Image classification data set "week2_photodata" (JoelPalu/neuroprojectexe on GitHub). Class labels (4): banaani, mandariini, omena, paaryna.

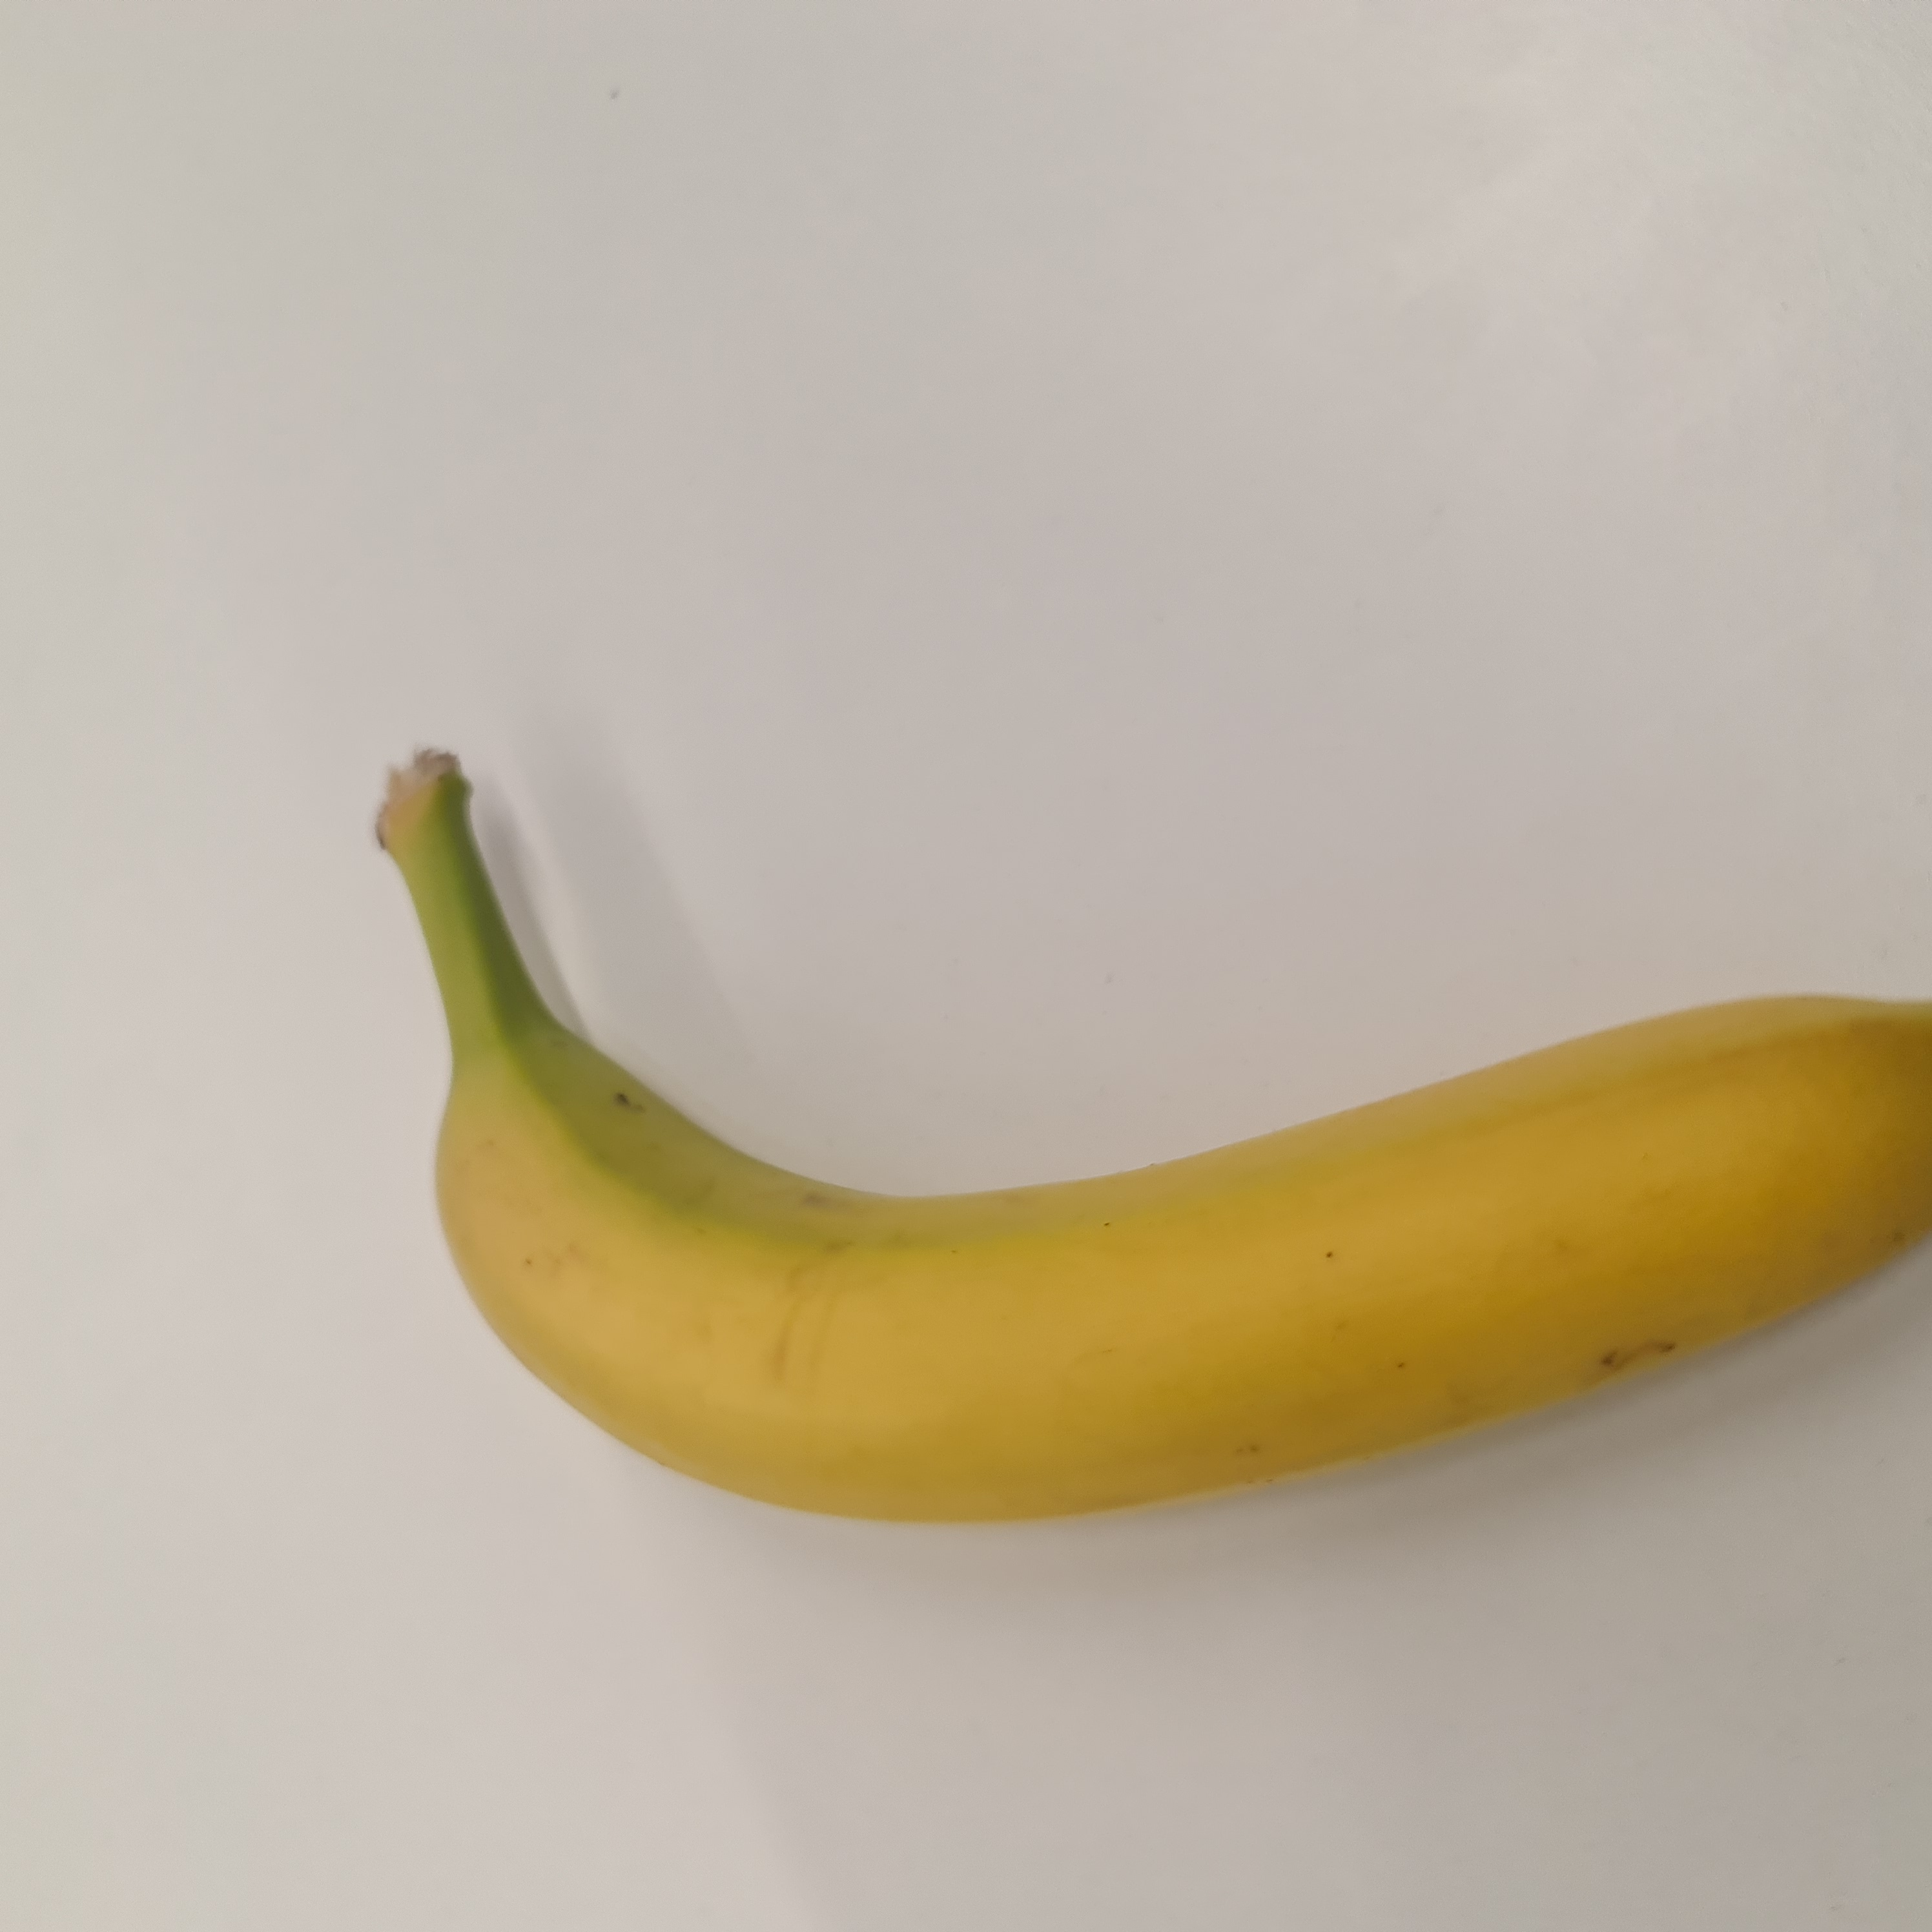
Label: banaani

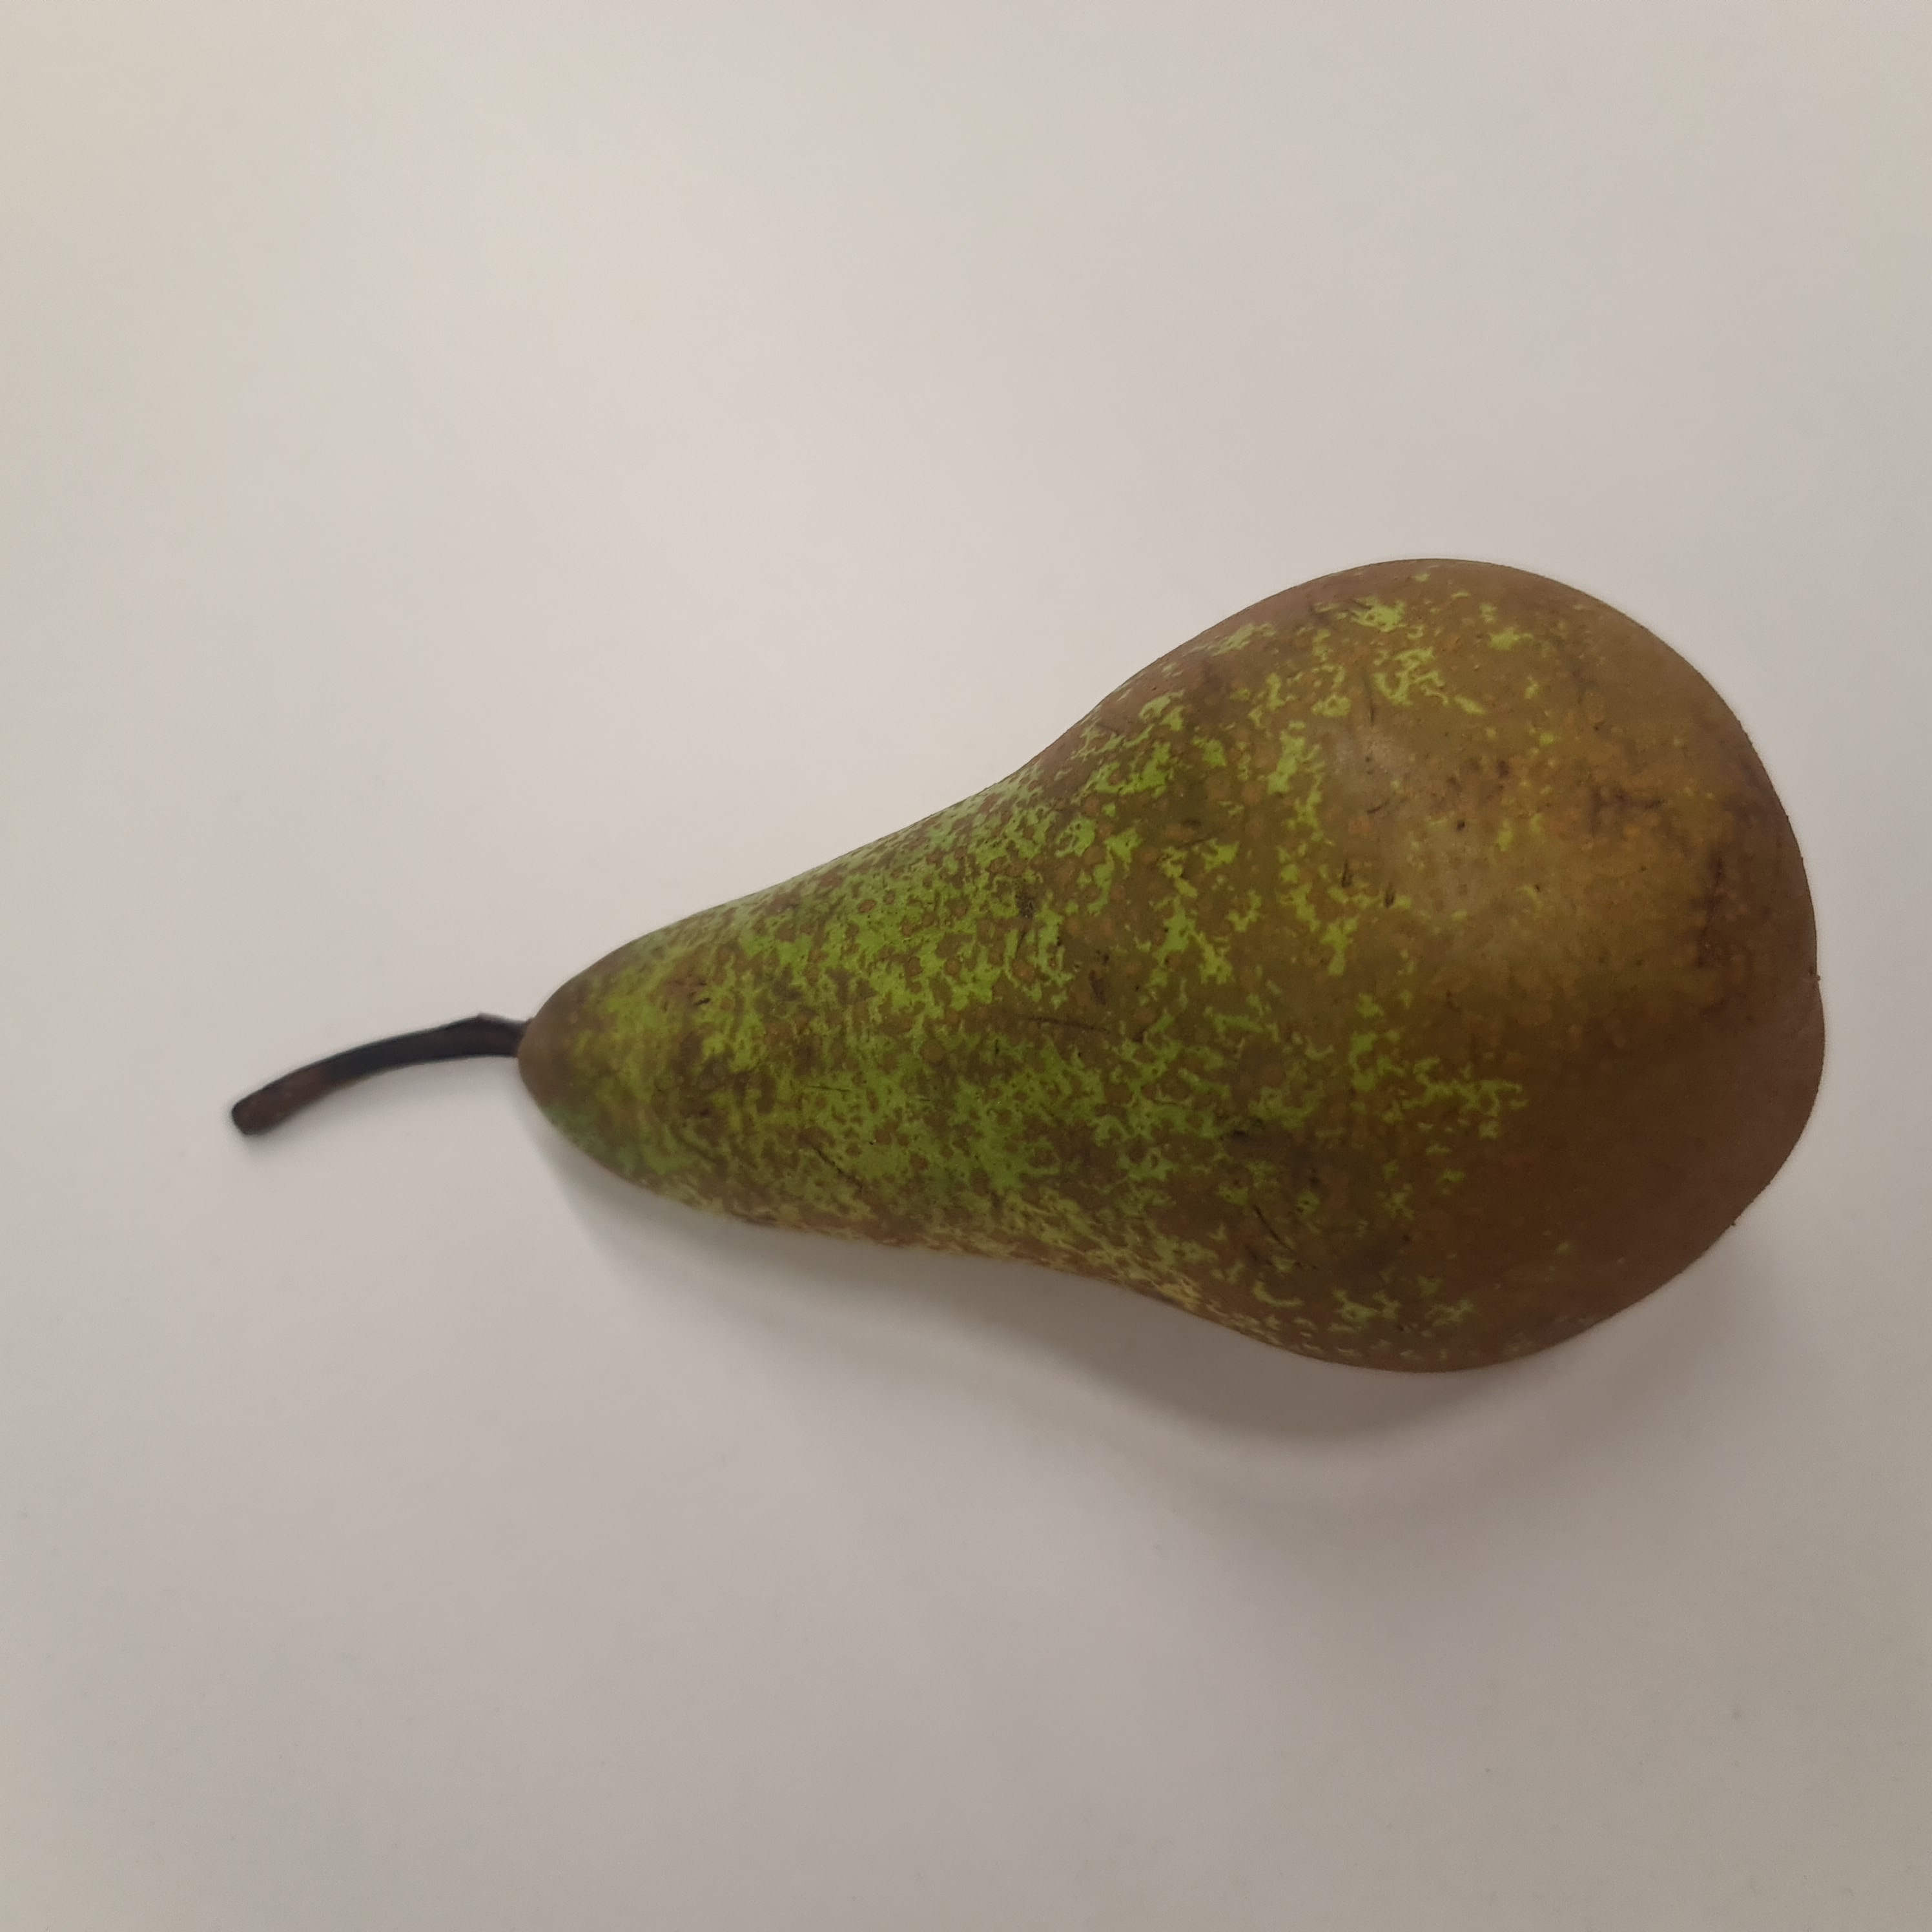
Label: paaryna

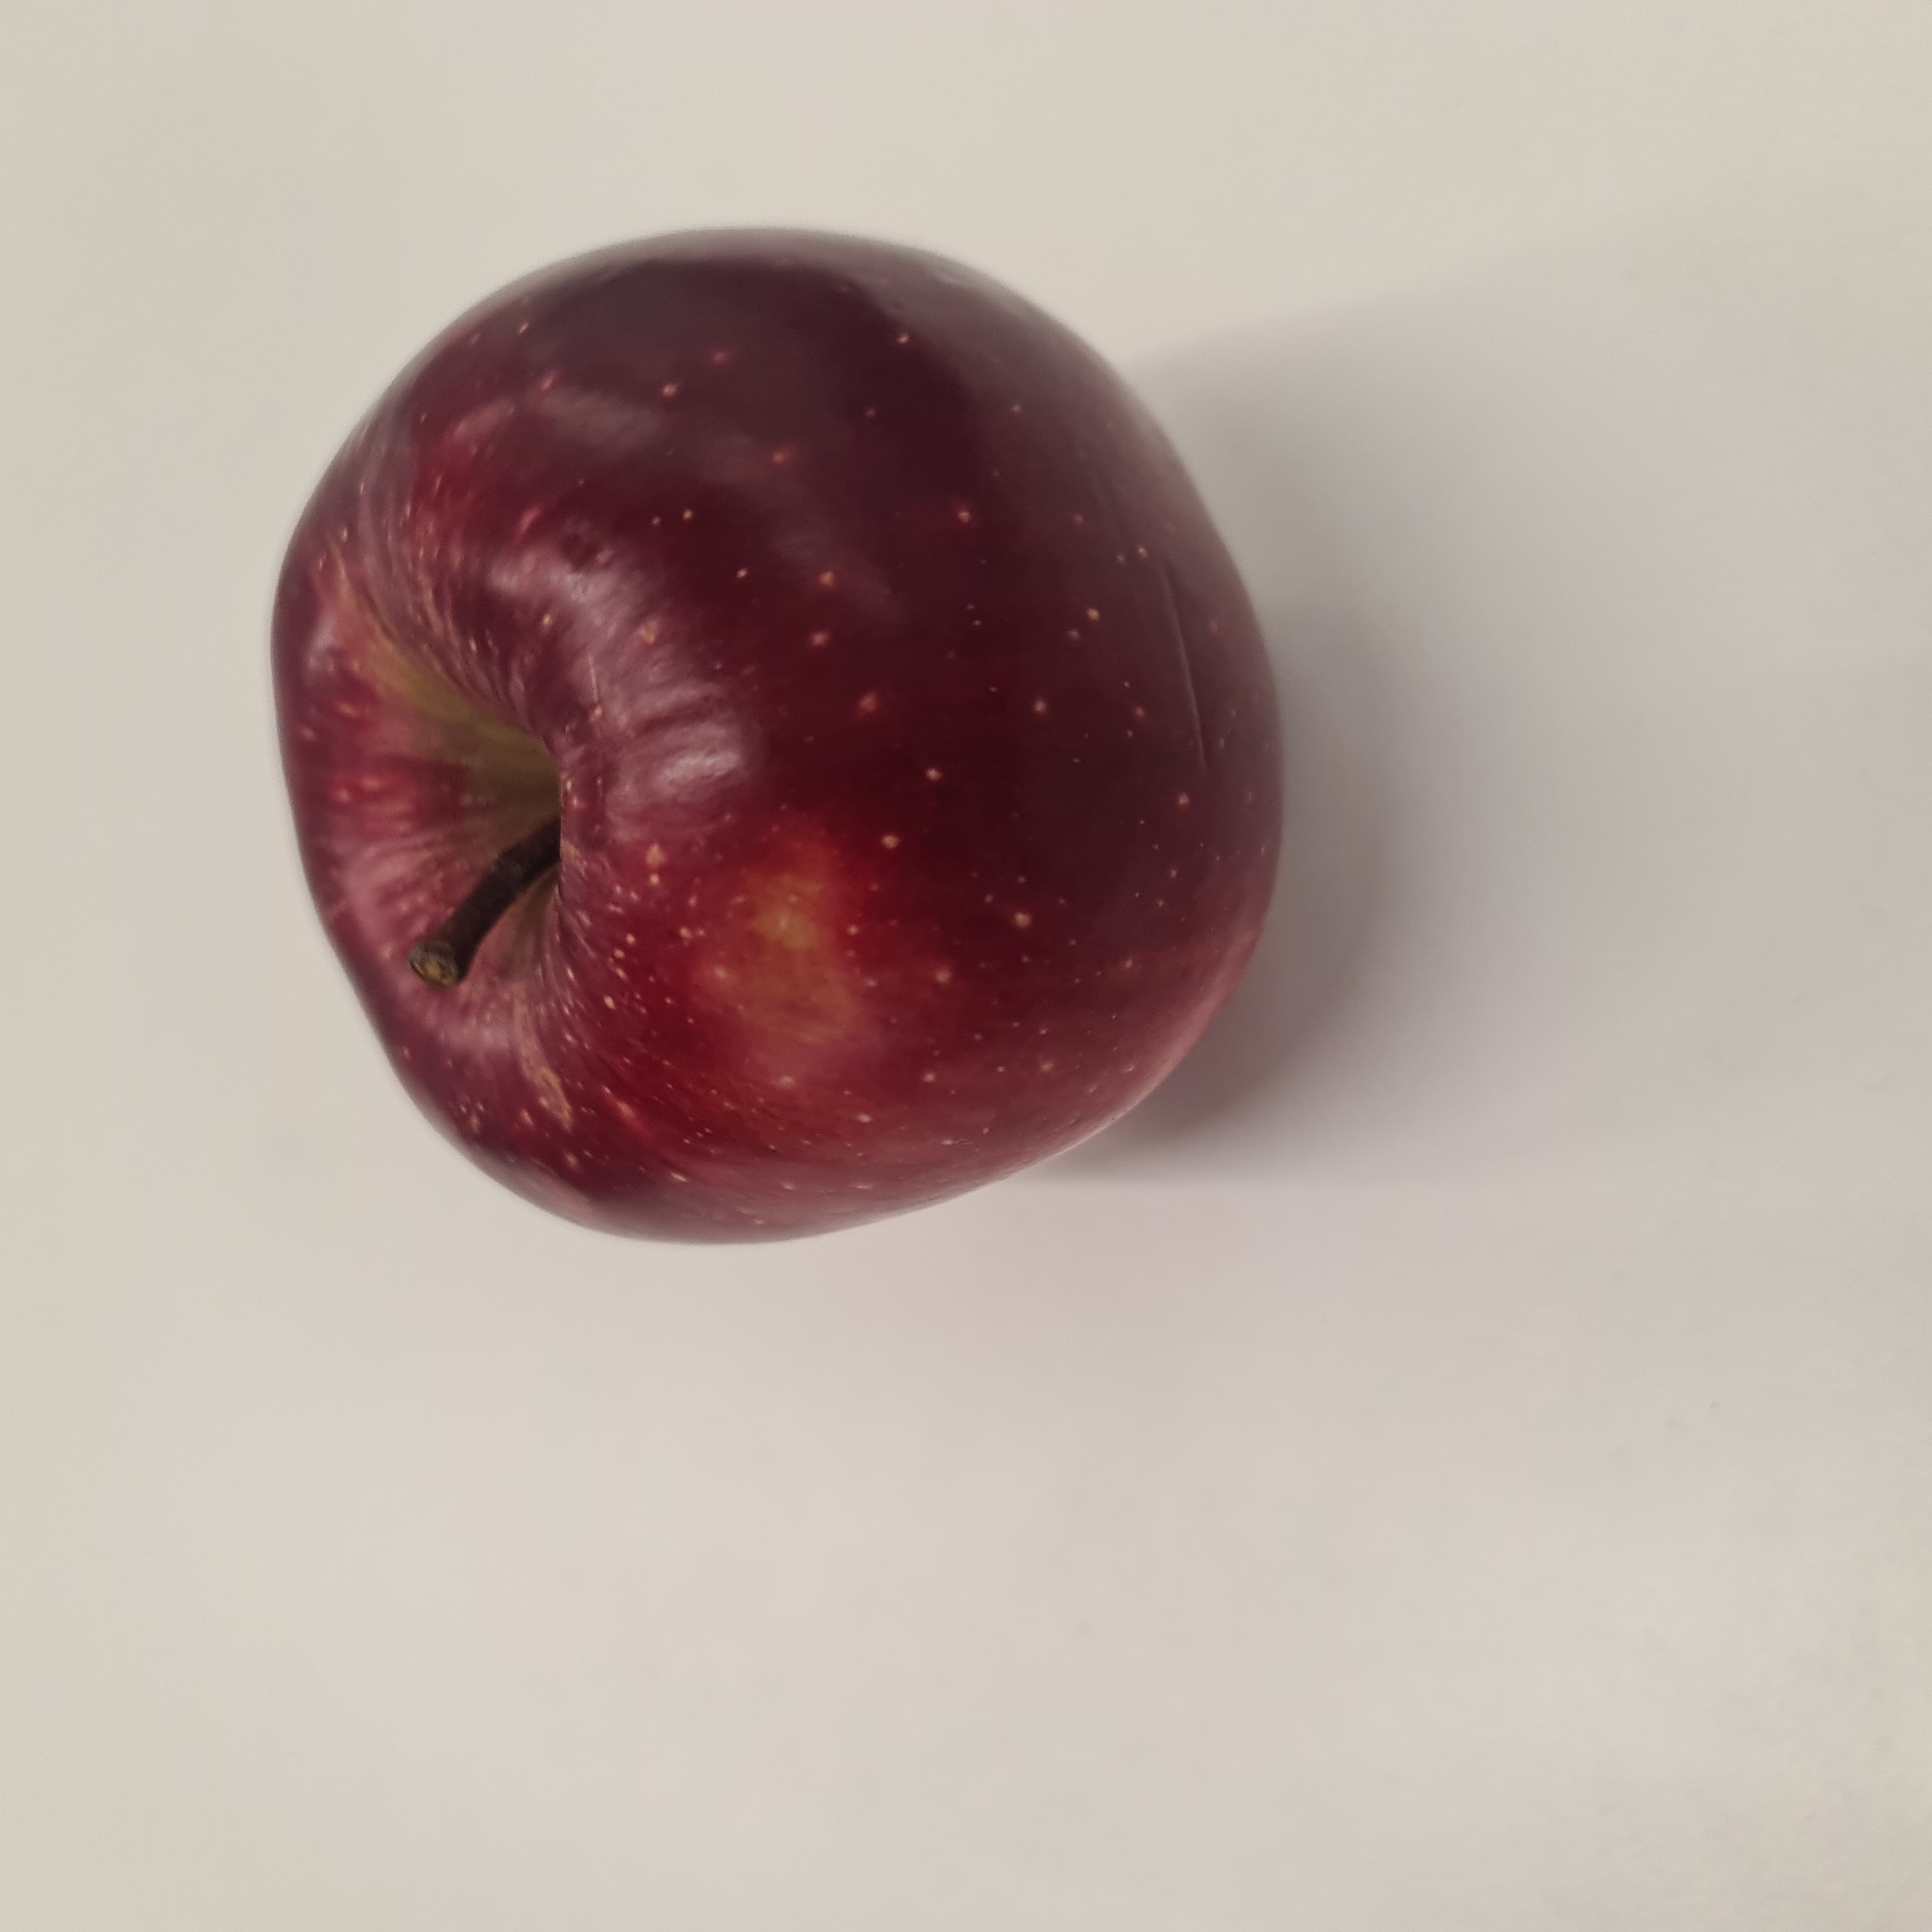
Label: omena

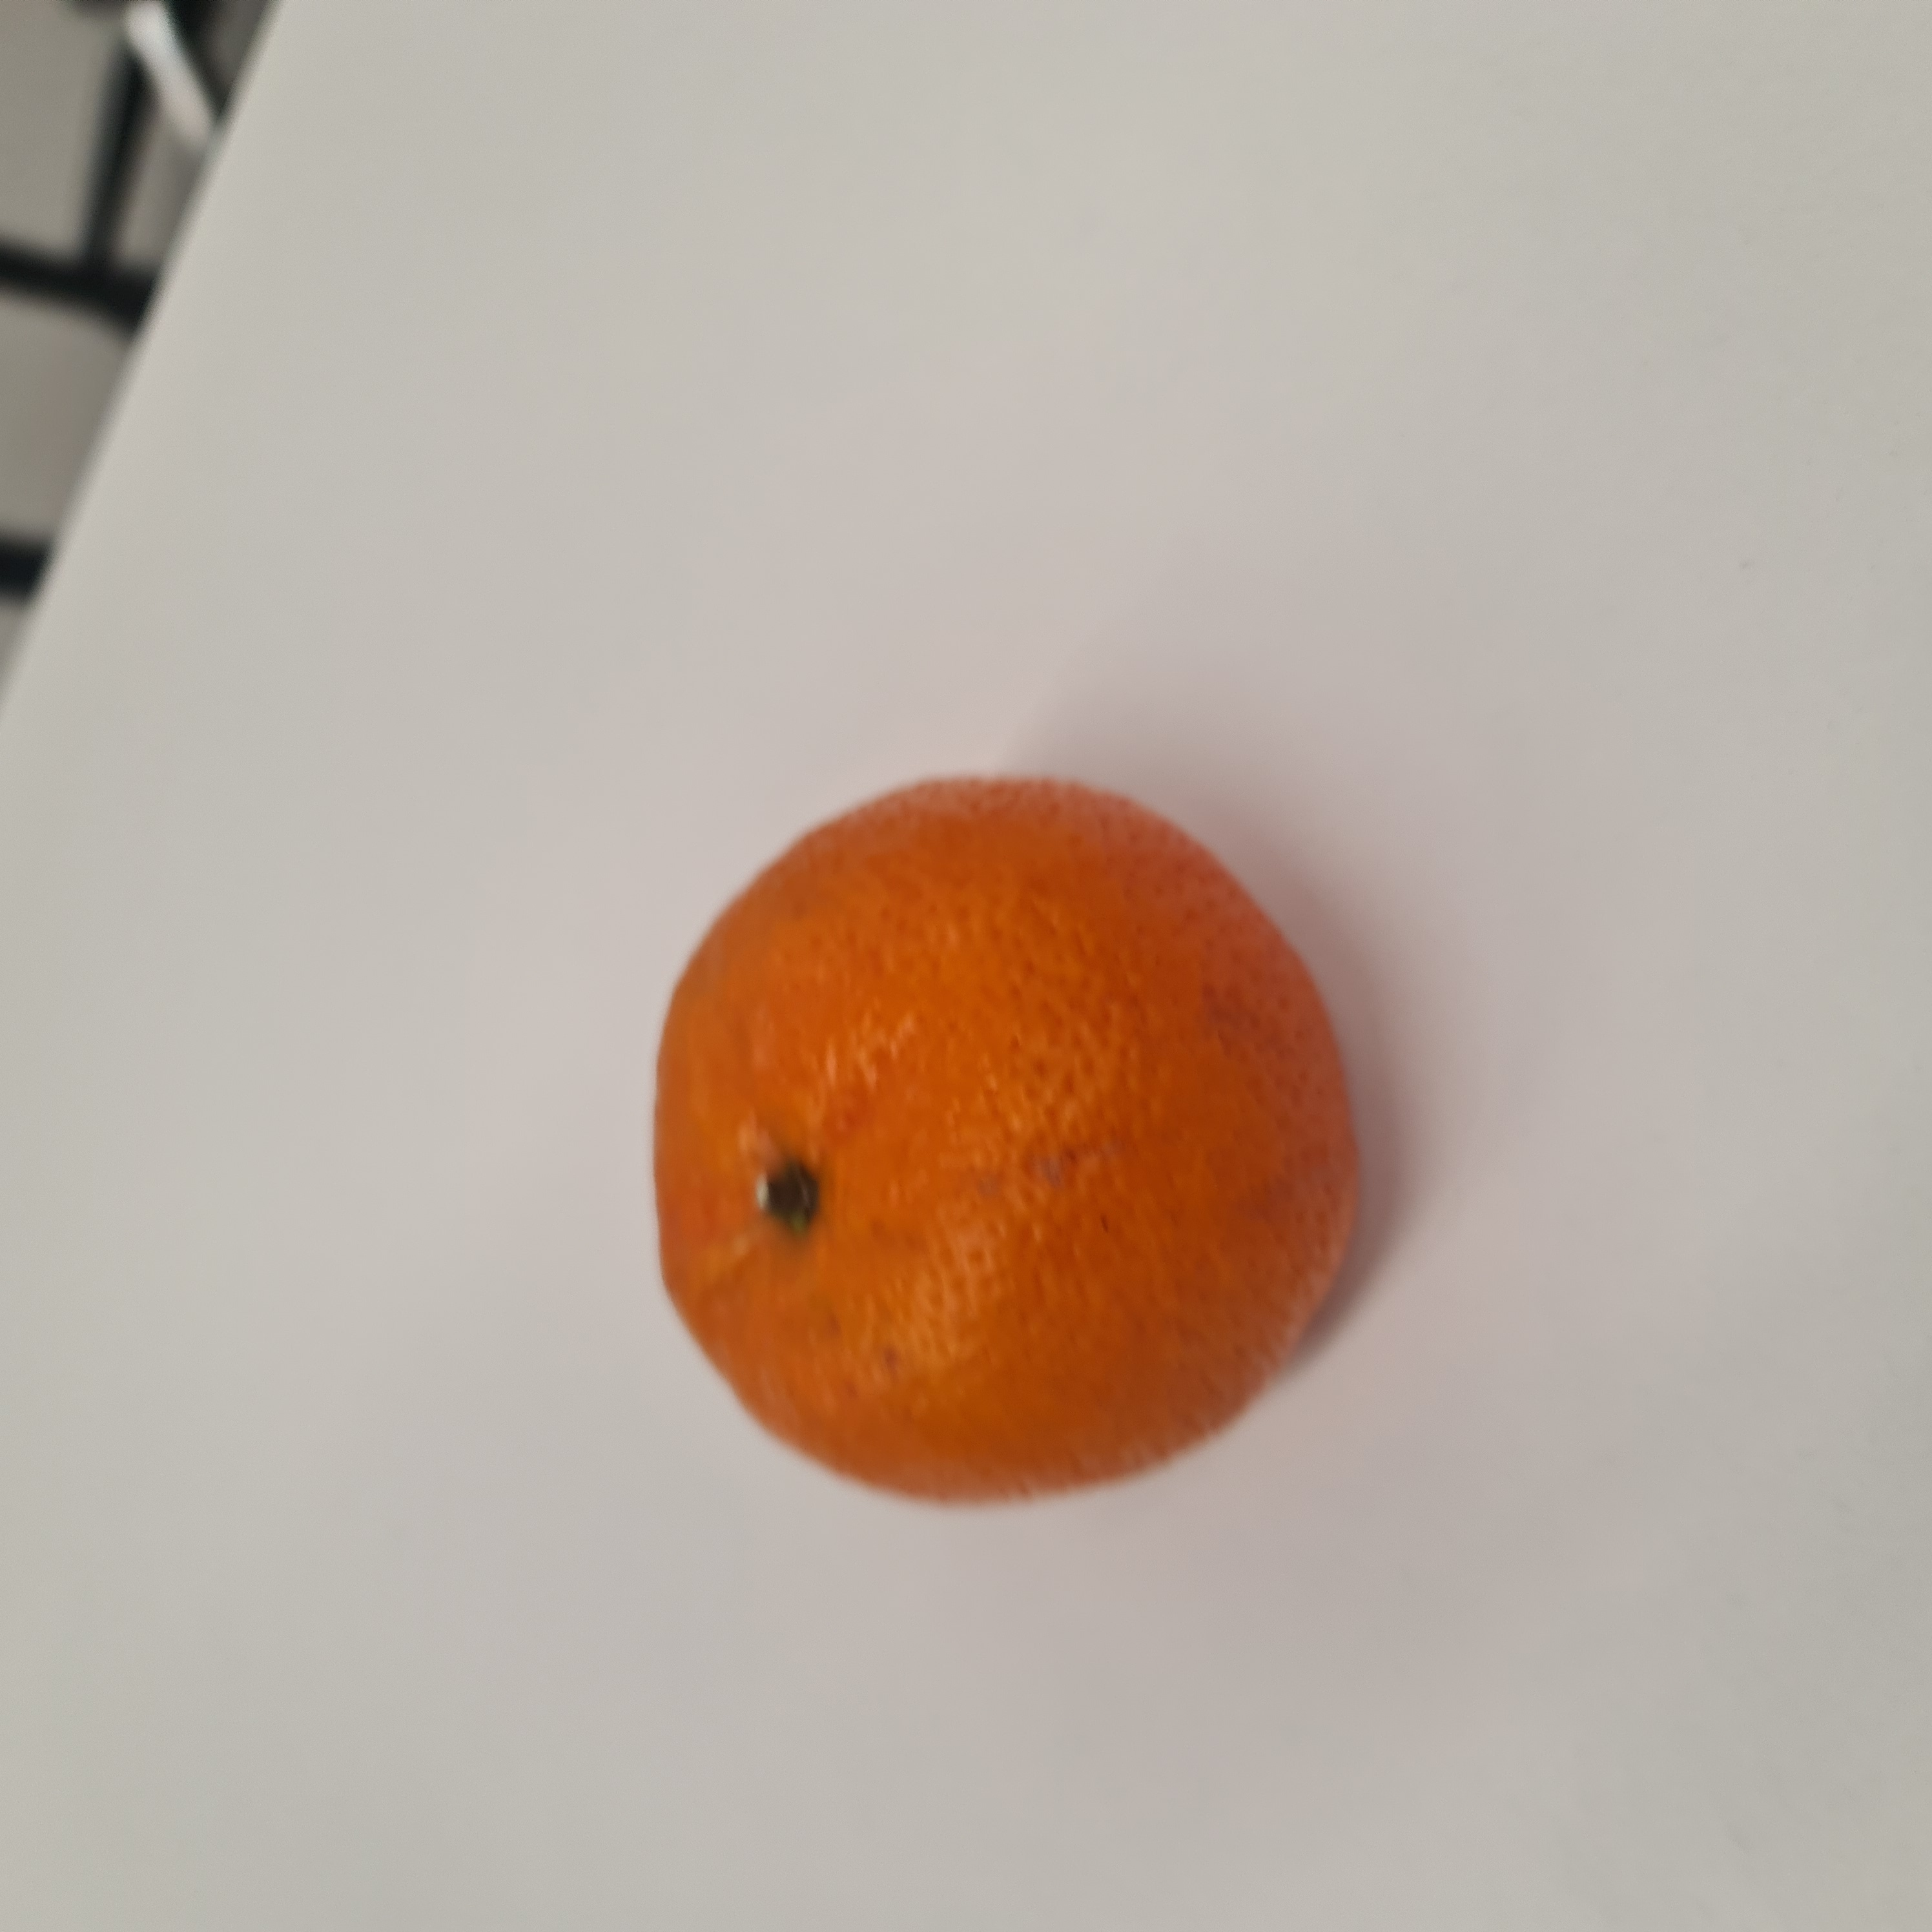
Label: mandariini

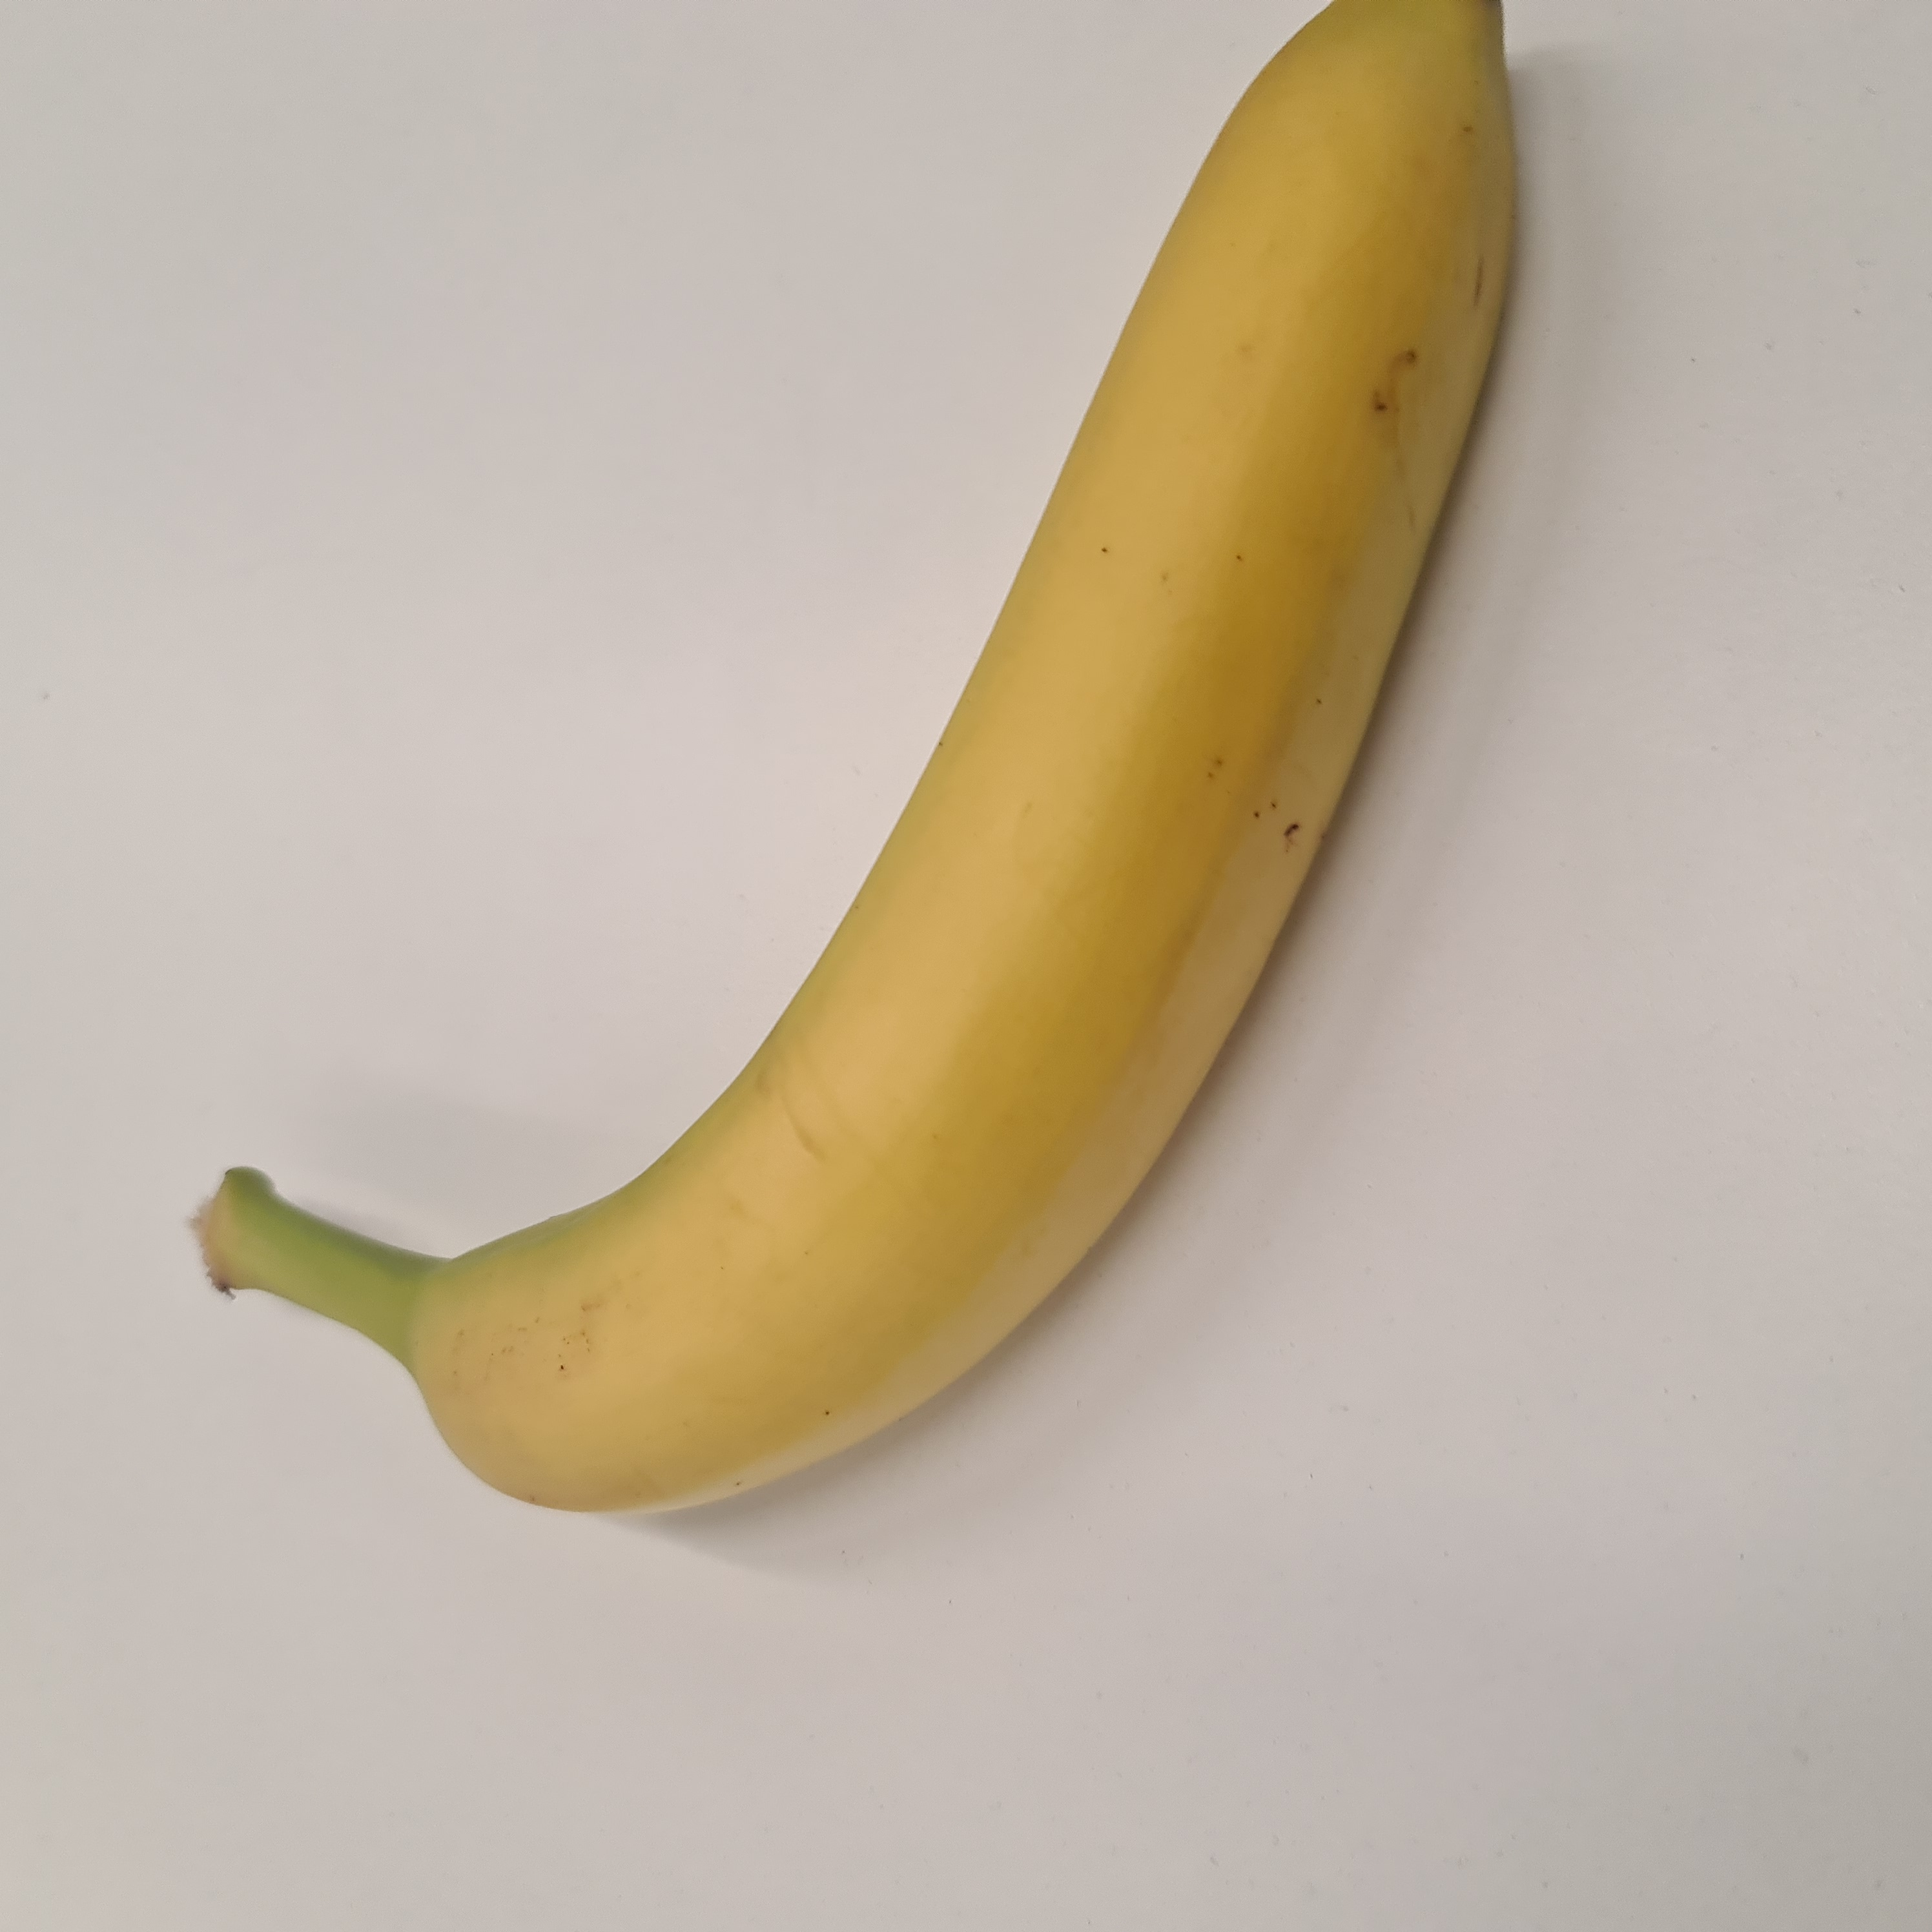
Label: banaani

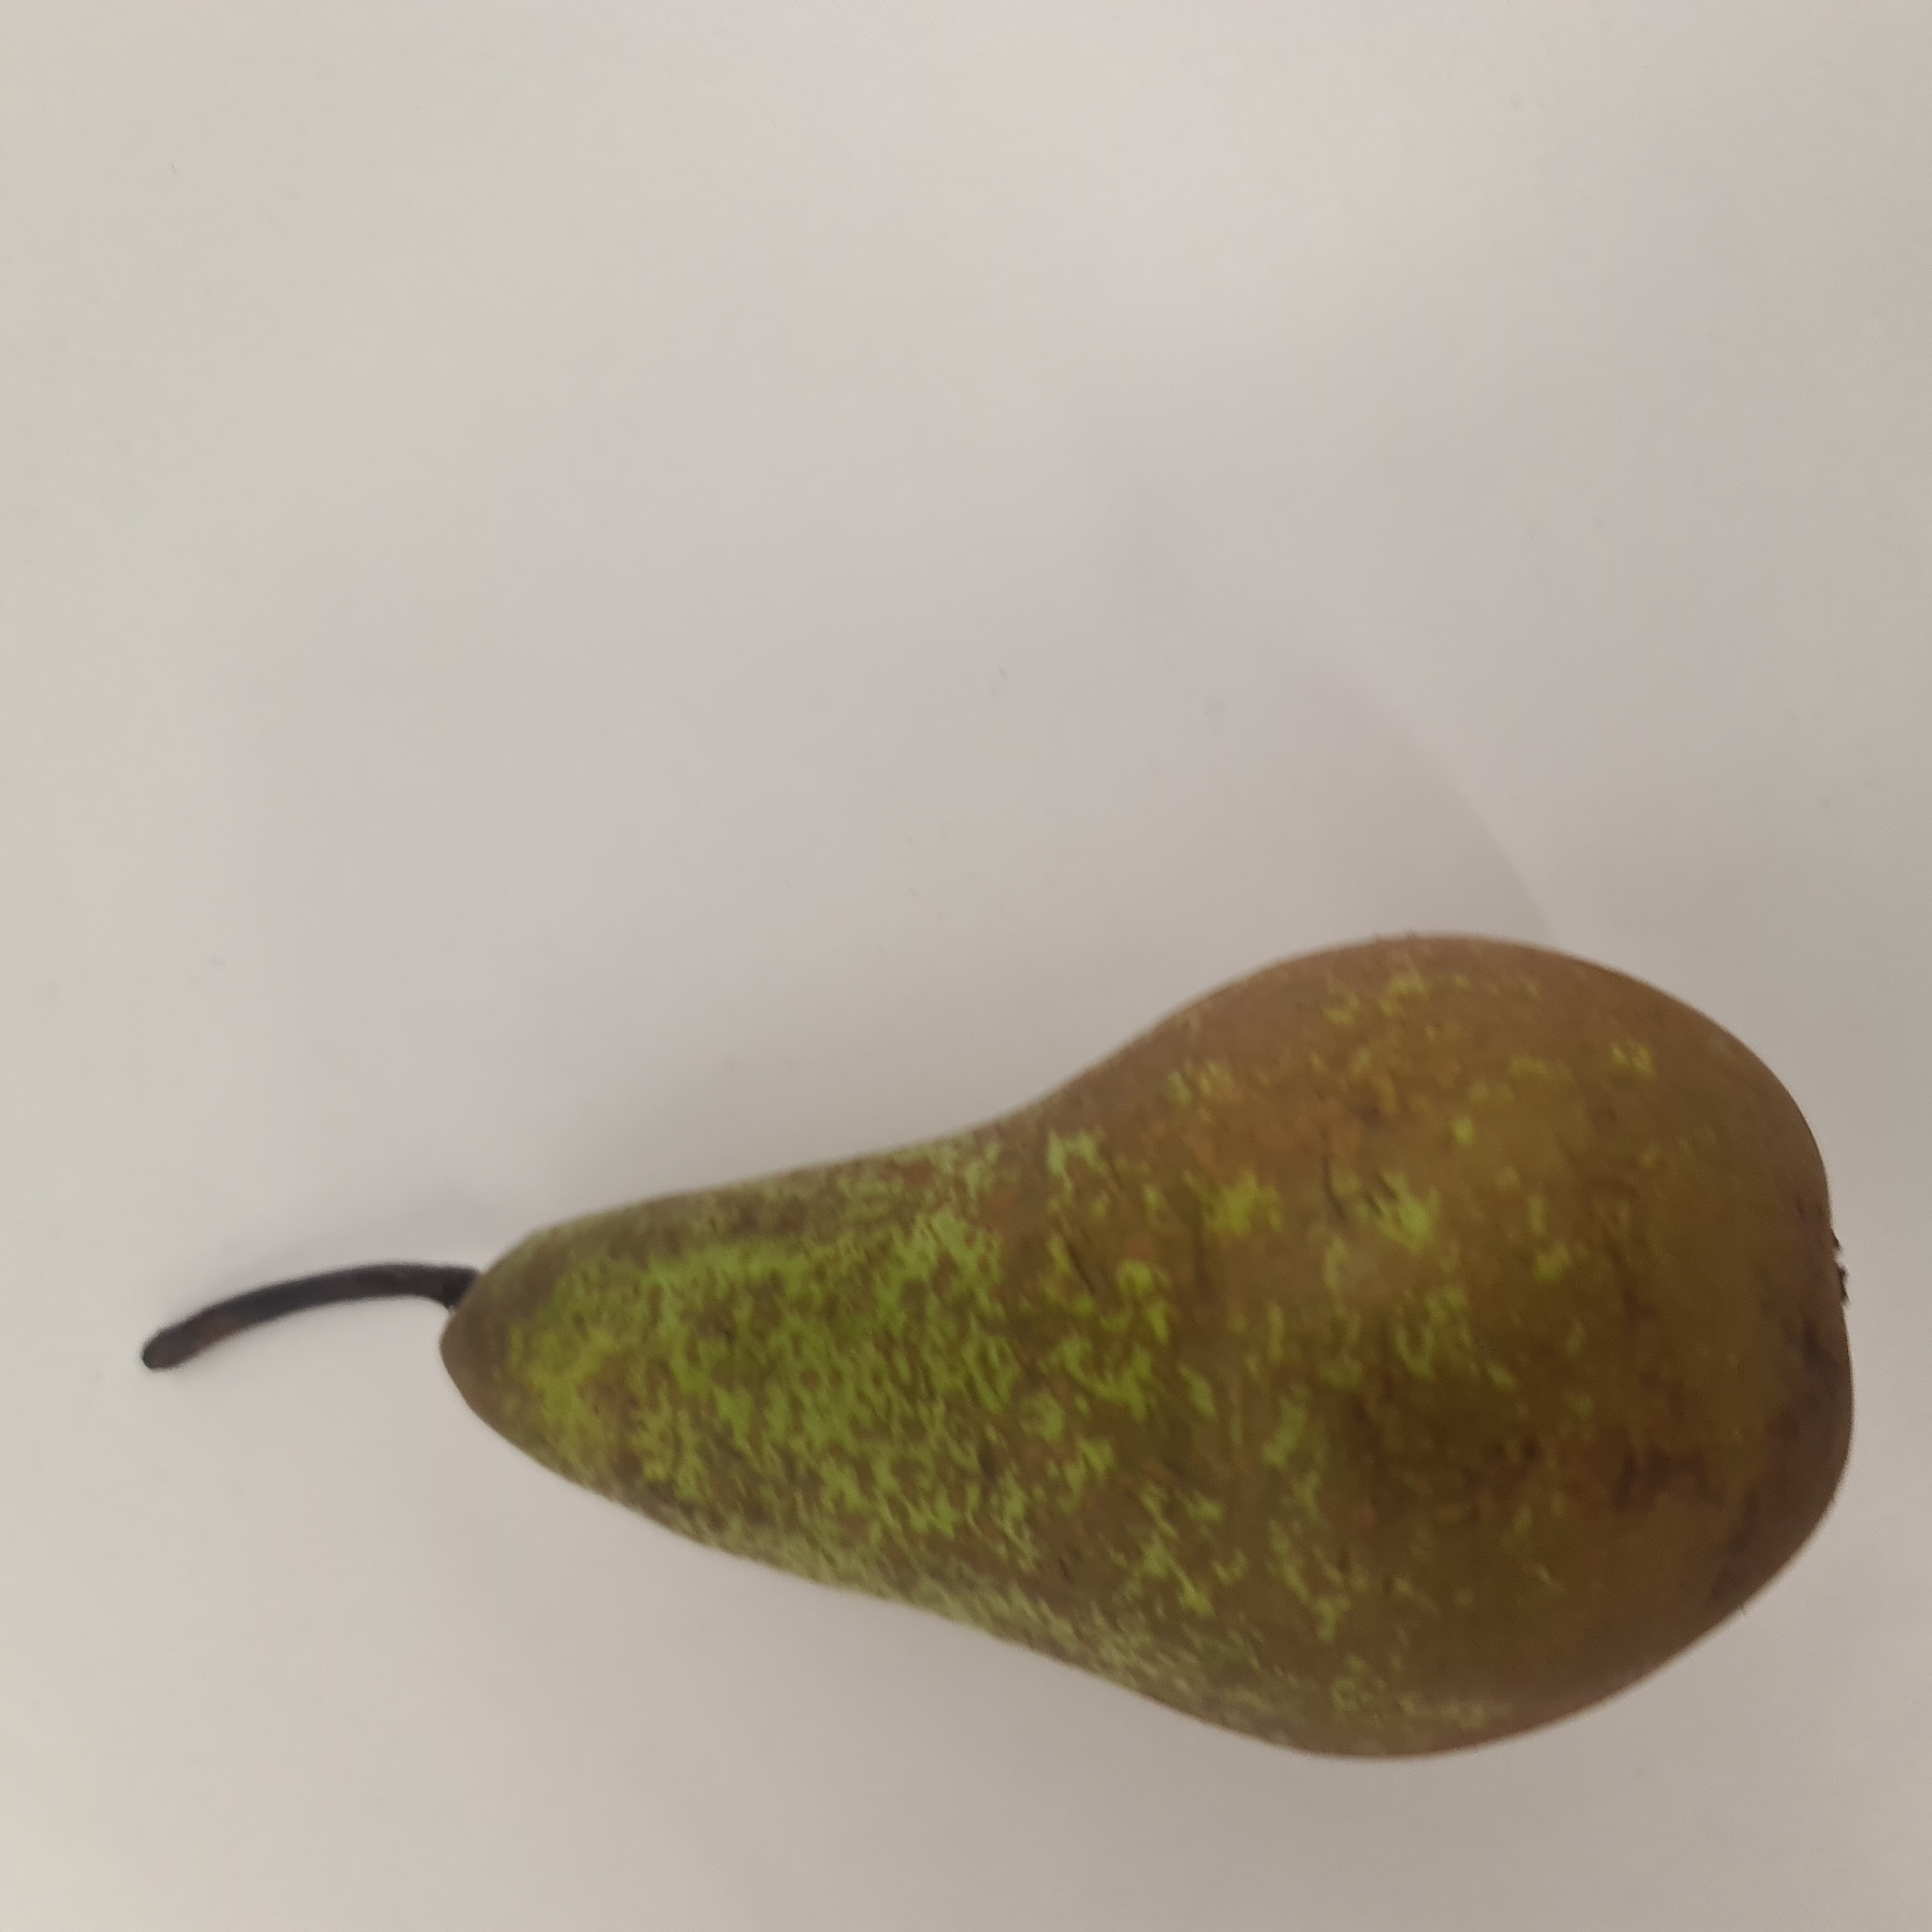
Label: paaryna
